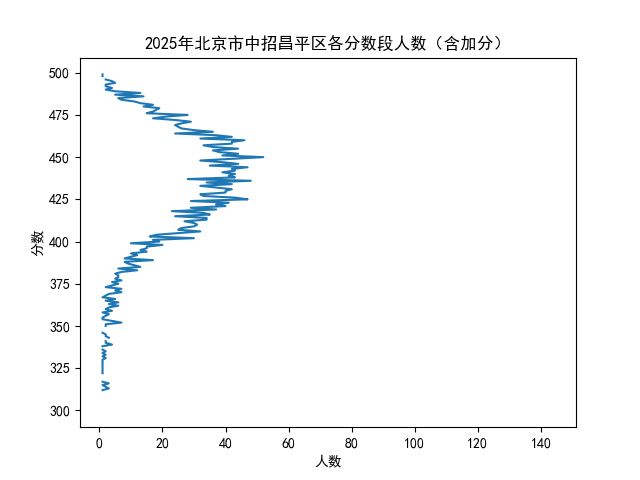

The data file committed next to this chart (first rows):
分数, 本段人数, 累计人数
500分及以上, , 
499, 1, 1
498, 1, 2
497, , 2
496, 2, 4
495, 4, 8
494, 5, 13
493, 2, 15
492, 2, 17
491, 4, 21
490, 2, 23
489, 5, 28
488, 13, 41
487, 5, 46
486, 14, 60
485, 6, 66
484, 7, 73
483, 11, 84
482, 13, 97
481, 17, 114
480, 14, 128
479, 19, 147
478, 18, 165
477, 17, 182
476, 15, 197
475, 28, 225
474, 21, 246
473, 17, 263
472, 24, 287
471, 29, 316
470, 26, 342
469, 24, 366
468, 25, 391
467, 26, 417
466, 30, 447
465, 36, 483
464, 24, 507
463, 37, 544
462, 42, 586
461, 32, 618
460, 46, 664
459, 42, 706
458, 42, 748
457, 33, 781
456, 36, 817
455, 44, 861
454, 36, 897
453, 38, 935
452, 44, 979
451, 39, 1018
450, 52, 1070
449, 42, 1112
448, 32, 1144
447, 39, 1183
446, 44, 1227
445, 35, 1262
444, 47, 1309
443, 42, 1351
442, 43, 1394
441, 39, 1433
... 142 more rows
